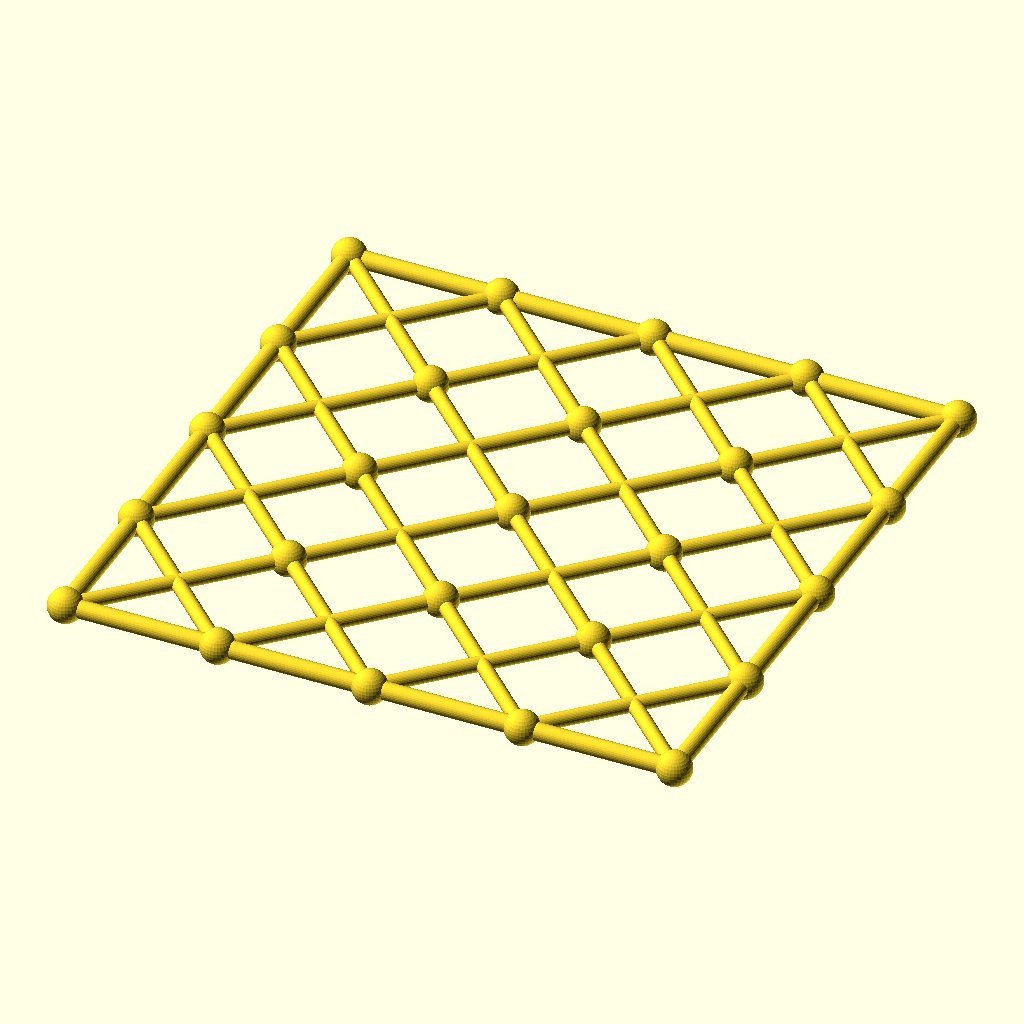
Cell 1: rendered with the file's own defaults.
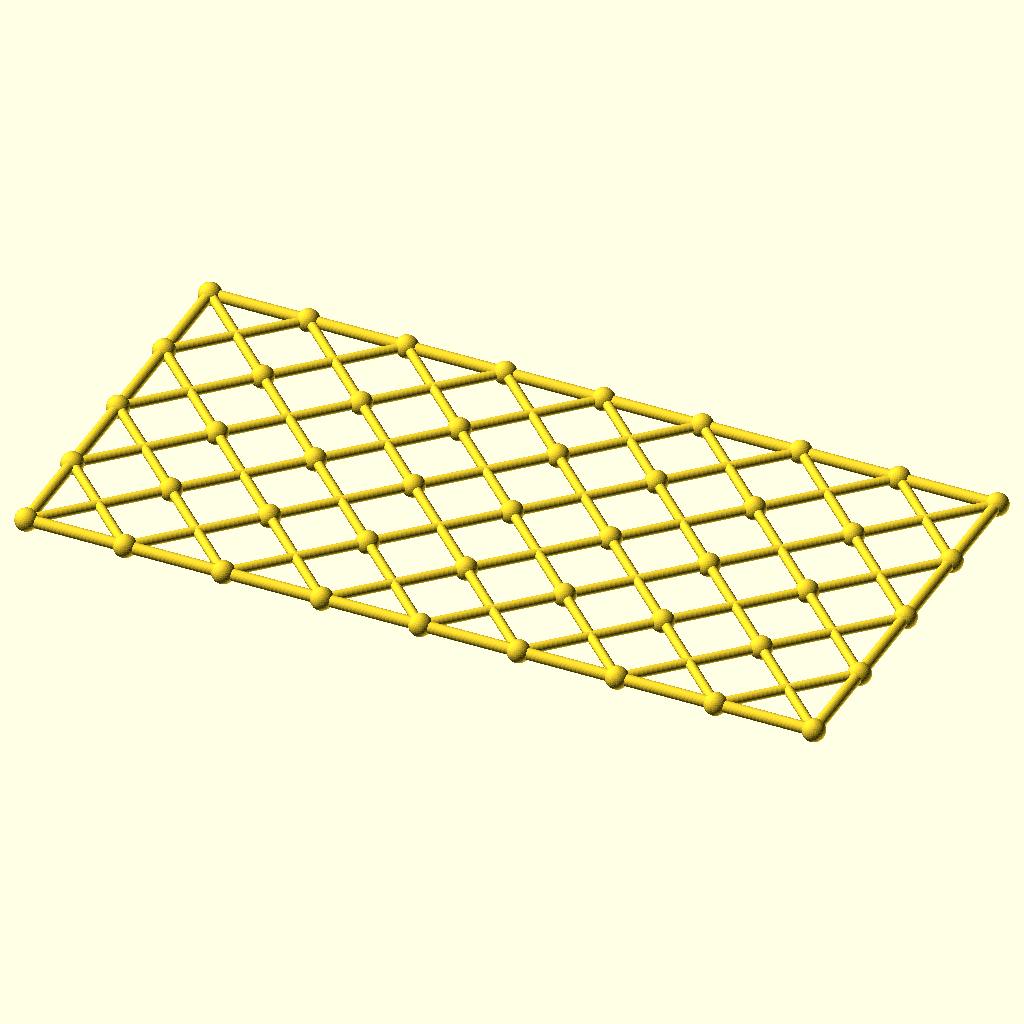
Cell 2: the same model with columns = 8.
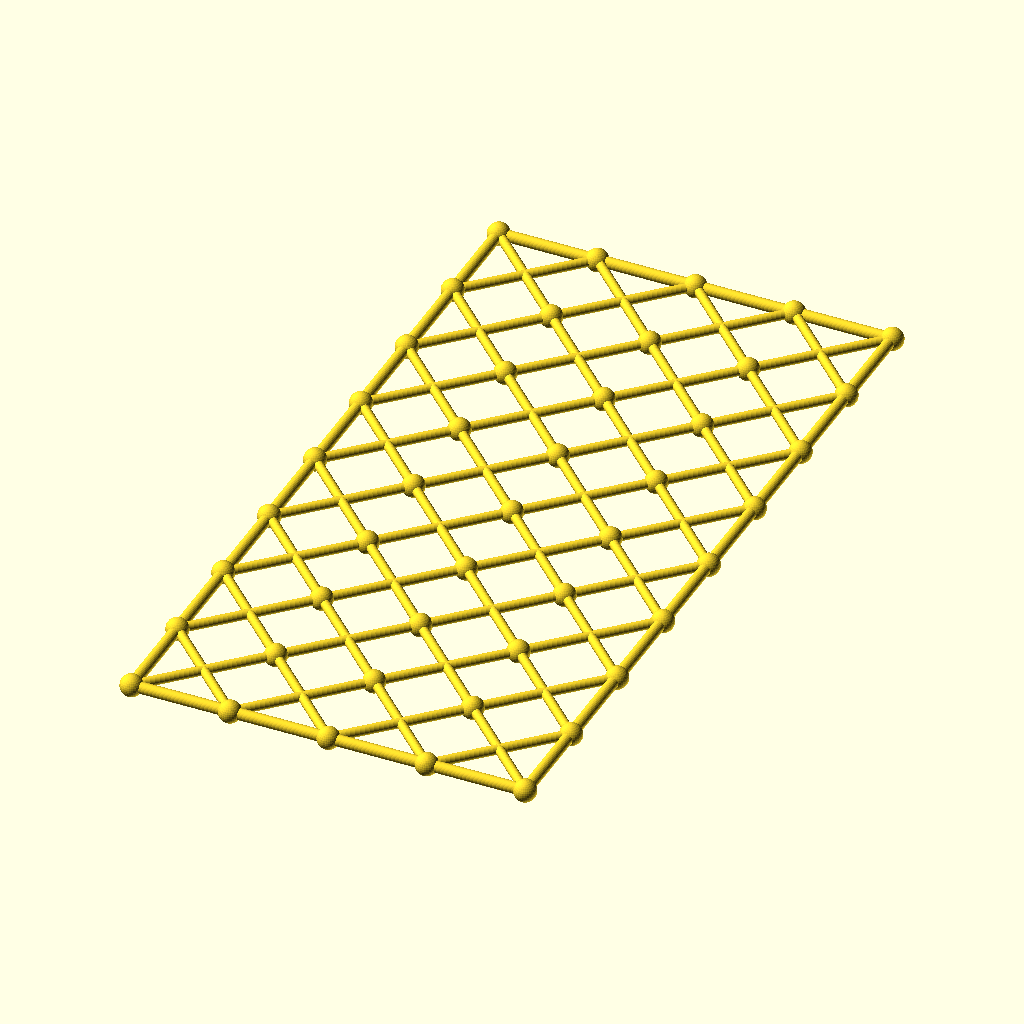
Cell 3: rows = 8 (everything else at default).
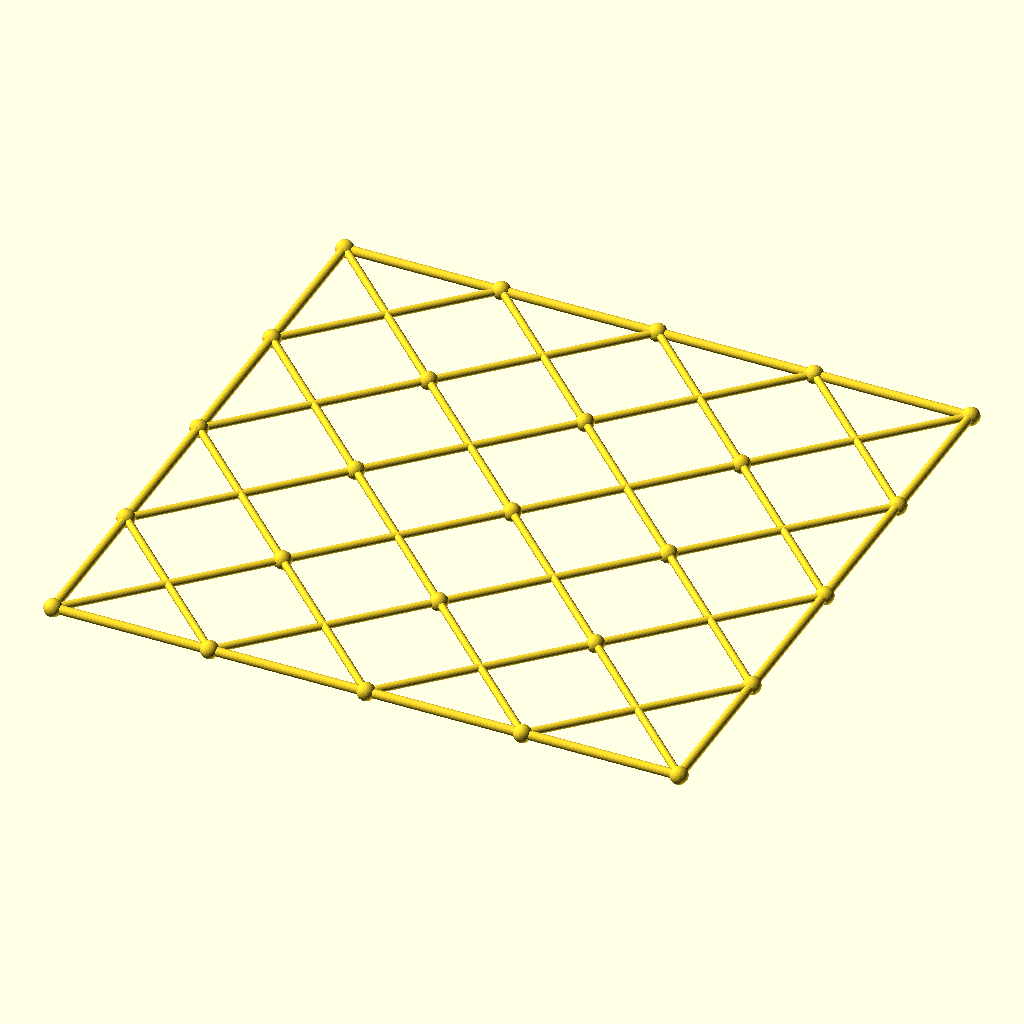
Cell 4 — cell set to 117.4, the other parameters unchanged.
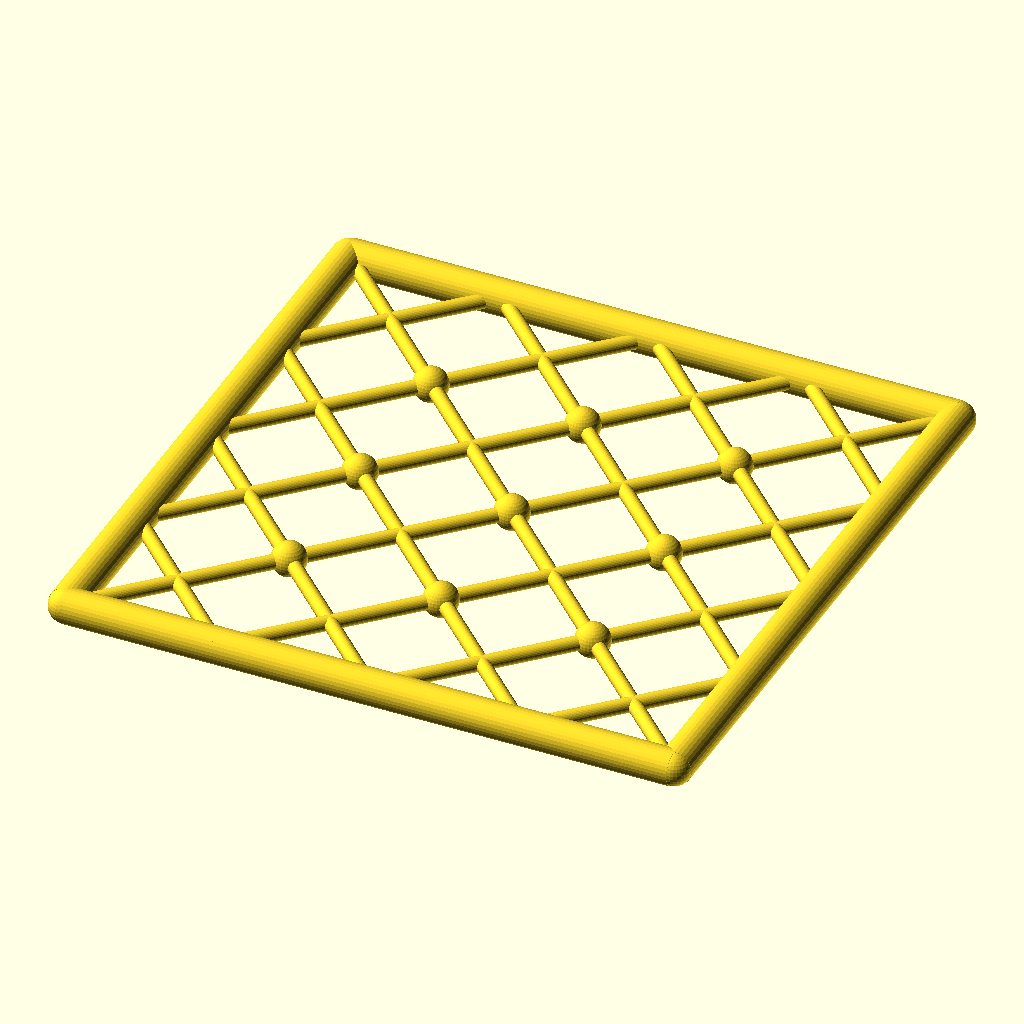
Cell 5 — chord_r set to 6.8, the other parameters unchanged.
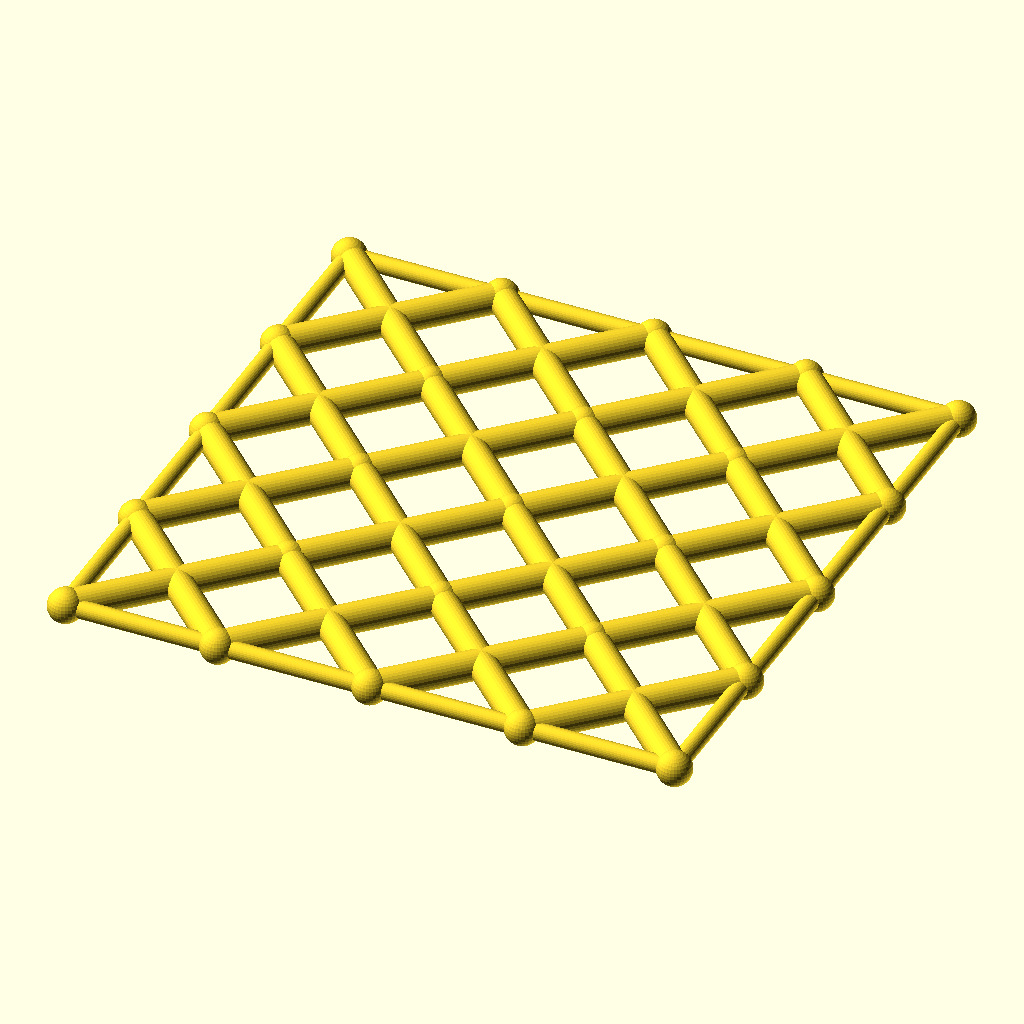
Cell 6: the same model with diag_r = 5.6.
All cells are drawn from the same view direction (rotation 55°, 0°, 25°, orthographic, colour scheme Cornfield), but the view is re-fitted for each cell, so position and scale can differ between cells as well as the parameter.
OpenSCAD source file optional_data/data/gen3/scissorgrids/part_0011.scad:
$fn = 32;

// ----------------------------------------------------------------------
// Scissor lattice: 4 x 4 cells of 58.7 mm, 234.8 x 234.8 mm
// ----------------------------------------------------------------------

// --- parameters (mm) ---
columns = 4;              // cells along X
rows = 4;                 // cells along Y
cell = 58.7;              // cell size
chord_r = 3.4;            // boundary chord radius
diag_r = 2.8;             // diagonal radius
joint_r = 6.61;           // joint ball radius

module member(a, b, r) {
  /* rod: cylinder from joint a to joint b */
  d = b - a;
  length = norm(d);
  translate(a) rotate([0, acos(d[2] / length), atan2(d[1], d[0])])
    cylinder(h = length, r = r);
}

module joint(p, r) {
  /* ball at the joint centre */
  translate(p) sphere(r = r);
}

/* X braces, one pair per cell */
for (i = [0 : columns - 1]) {
  for (j = [0 : rows - 1]) {
    member([i * cell, j * cell, 0], [(i + 1) * cell, (j + 1) * cell, 0], diag_r);
    member([(i + 1) * cell, j * cell, 0], [i * cell, (j + 1) * cell, 0], diag_r);
  }
}
/* boundary chords */
for (i = [0 : columns - 1]) {
  member([i * cell, 0, 0], [(i + 1) * cell, 0, 0], chord_r);
  member([i * cell, rows * cell, 0], [(i + 1) * cell, rows * cell, 0], chord_r);
}
for (j = [0 : rows - 1]) {
  member([0, j * cell, 0], [0, (j + 1) * cell, 0], chord_r);
  member([columns * cell, j * cell, 0], [columns * cell, (j + 1) * cell, 0], chord_r);
}
/* joint balls at every grid corner */
for (i = [0 : columns]) {
  for (j = [0 : rows]) joint([i * cell, j * cell, 0], joint_r);
}
Parameter table extracted from the source (name, type, default, range or options):
columns: number, default 4
rows: number, default 4
cell: number, default 58.7
chord_r: number, default 3.4
diag_r: number, default 2.8
joint_r: number, default 6.61
